Run: headless pygame with SDL's dummy video driver; simulated clock (each Clock.tick advances the game by its frame time, no real sleeping); random seed 0; keys injected as events and as key.get_pressed() state; no mouse input.
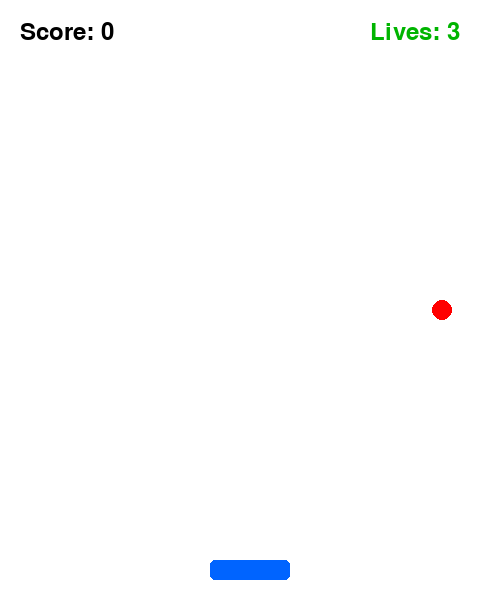
Frame 1 of 4 · flips 1–60 · no input
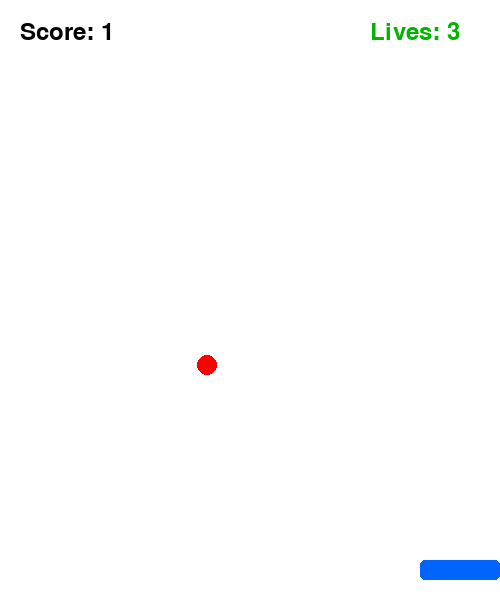
Frame 2 of 4 · flips 61–180 · tapped SPACE, RETURN · held RIGHT (→), D
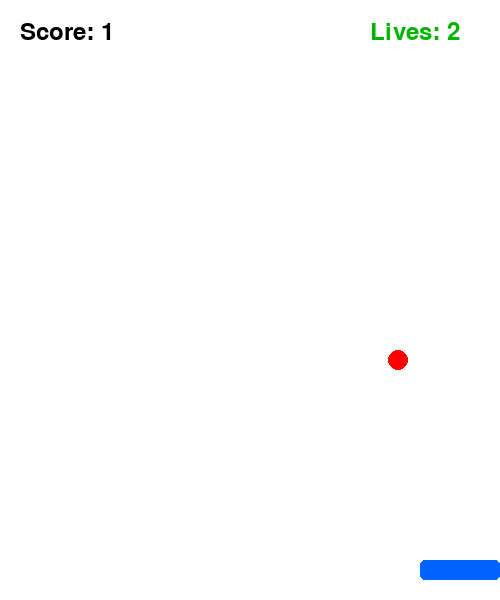
Frame 3 of 4 · flips 181–300 · held DOWN (↓), S
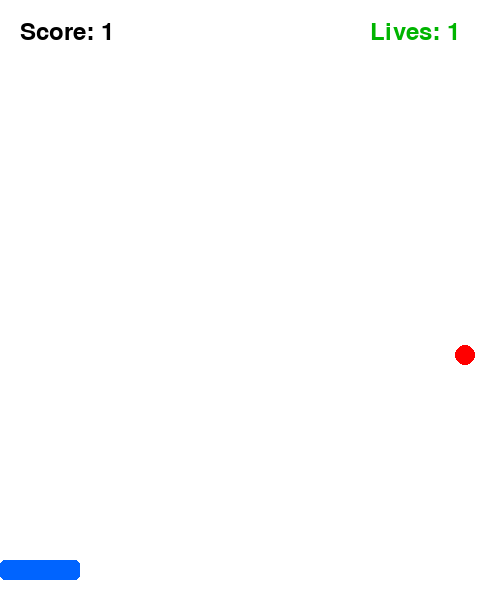
Frame 4 of 4 · flips 301–420 · held LEFT (←), A, UP (↑), W

The pygame program that drew these frames:

#Name:Ashish Pahari 
#ERP=:RU-26-02321
#Problem Statement:62: Catch the Falling Objects Game
"""
Catch the Falling Objects

Run game:  python one.py
Run tests: python one.py --test

Controls:
LEFT arrow  - Move basket left by 10 pixels
RIGHT arrow - Move basket right by 10 pixels
ESC         - Quit game
"""



import pygame
import random
import sys

# Initialize Pygame
pygame.init()

# Screen settings
WIDTH = 500
HEIGHT = 600

screen = pygame.display.set_mode((WIDTH, HEIGHT))
pygame.display.set_caption("Catch the Falling Objects")

# Colors
WHITE = (255, 255, 255)
BLACK = (0, 0, 0)
BLUE = (0, 100, 255)
RED = (255, 0, 0)
GREEN = (0, 180, 0)

# Basket settings
basket_width = 80
basket_height = 20
basket_x = 210
basket_y = 560
basket_speed = 350

# Ball settings
ball_width = 20
ball_height = 20
ball_speed = 5

# Score and lives
score = 0
lives = 3

# Fonts
font = pygame.font.SysFont(None, 35)
big_font = pygame.font.SysFont(None, 60)

# Create one ball
def create_ball():
    return {
        "x": random.randint(0, WIDTH - ball_width),
        "y": 0
    }

# Only one ball at a time
ball = create_ball()

# Clock
clock = pygame.time.Clock()

# Game status
running = True
game_over = False

# Main game loop
while running:

    # Frame time
    dt = clock.tick(60) / 1000

    # Handle events
    for event in pygame.event.get():

        if event.type == pygame.QUIT:
            running = False

        if event.type == pygame.KEYDOWN:
            if event.key == pygame.K_ESCAPE:
                running = False

    if not game_over:

        # Smooth basket movement
        keys = pygame.key.get_pressed()

        if keys[pygame.K_LEFT]:
            basket_x -= basket_speed * dt

        if keys[pygame.K_RIGHT]:
            basket_x += basket_speed * dt

        # Keep basket inside screen
        basket_x = max(
            0,
            min(basket_x, WIDTH - basket_width)
        )

        # Basket rectangle
        basket = pygame.Rect(
            round(basket_x),
            basket_y,
            basket_width,
            basket_height
        )

        # Move one falling ball
        ball["y"] += ball_speed

        falling_ball = pygame.Rect(
            ball["x"],
            ball["y"],
            ball_width,
            ball_height
        )

        # Check collision
        if basket.colliderect(falling_ball):

            score += 1

            # Create next ball after catching
            ball = create_ball()

        # Check missed ball
        elif ball["y"] > HEIGHT:

            lives -= 1

            if lives <= 0:
                lives = 0
                game_over = True

            else:
                # Create next ball after missing
                ball = create_ball()

    # Background
    screen.fill(WHITE)

    # Draw basket
    pygame.draw.rect(
        screen,
        BLUE,
        (
            round(basket_x),
            basket_y,
            basket_width,
            basket_height
        ),
        border_radius=5
    )

    # Draw one ball
    if not game_over:

        pygame.draw.ellipse(
            screen,
            RED,
            (
                ball["x"],
                ball["y"],
                ball_width,
                ball_height
            )
        )

    # Display score
    score_text = font.render(
        "Score: " + str(score),
        True,
        BLACK
    )
    screen.blit(score_text, (20, 20))

    # Display lives
    lives_text = font.render(
        "Lives: " + str(lives),
        True,
        GREEN
    )
    screen.blit(lives_text, (370, 20))

    # Game Over screen
    if game_over:

        over_text = big_font.render(
            "GAME OVER",
            True,
            RED
        )

        final_score = font.render(
            "Final Score: " + str(score),
            True,
            BLACK
        )

        exit_text = font.render(
            "Press ESC to Exit",
            True,
            GREEN
        )

        screen.blit(over_text, (100, 240))
        screen.blit(final_score, (165, 310))
        screen.blit(exit_text, (145, 370))

    # Update display
    pygame.display.update()

# Quit Pygame
pygame.quit()
sys.exit()
